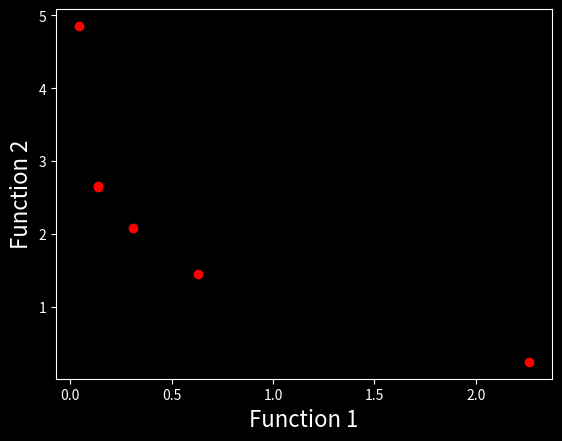

Generate this figure with matplotlib:
""" Non-dominated Sorting Genetic Algorithm 2 (NSGA 2)
[redacted] """
import sys
import math
import random
import matplotlib.pyplot as plt 


def function1(x):
    return -x**2

def function2(x):
    return -(x - 2)**2

# function to find index of list
def index_of(a, list):
    for i in range(0, len(list)):
        if (list[i] == a):
            return i 
    
    return -1

# function to sort by values
def sort_by_values(list1, values):
    sortedList = []
    while (len(sortedList) != len(list1)):
        if (index_of(min(values), values) in list1):
            sortedList.append(index_of(min(values), values))
        
        values[index_of(min(values), values)] = math.inf
    
    return sortedList

# function to carry out NGSA-II's fast non-dominated sort
def fast_non_dominated_sort(alpha, beta):
    S = [[] for i in range(0, len(alpha))]
    front = [[]]
    n = [0 for i in range(0, len(alpha))]
    rank = [0 for i in range(0, len(alpha))]
    for p in range(0, len(alpha)):
        S[p] = []
        n[p] = 0
        for q in range(0, len(alpha)):
            if (alpha[p] > alpha[q] and beta[p] > beta[q]) or (alpha[p] >= alpha[q] and beta[p] > beta[q]) or (alpha[p] > alpha[q] and beta[p] >= beta[q]):
                if q not in S[p]:
                    S[p].append(q)
            elif (alpha[q] > alpha[p] and beta[q] > beta[p]) or (alpha[q] >= alpha[p] and beta[q] > beta[p]) or (alpha[q] > alpha[p] and beta[q] >= beta[p]):
                n[p] = n[p] + 1
        
        if (n[p] == 0):
            rank[p] = 0
            if p not in front[0]:
                front[0].append(p)
    
    index = 0
    while (front[index] != []):
        Q = []
        for p in front[index]:
            for q in S[p]:
                n[q] = n[q] - 1
                if (n[q] == 0):
                    rank[q] = index + 1
                    if q not in Q:
                        Q.append(q)
        
        index += 1
        front.append(Q)
    
    del front[len(front) - 1]
    return front

# function to calculate crowding distance
def crowding_distance(alpha, beta, front):
    distance = [0 for i in range(0, len(front))]
    sorted1 = sort_by_values(front, alpha[:])
    sorted2 = sort_by_values(front, beta[:])
    distance[0] = sys.maxsize
    distance[len(front) - 1] = sys.maxsize
    for i in range(1, len(front) - 1):
        x = (alpha[sorted1[i + 1]] - beta[sorted1[i - 1]])
        y = (max(alpha) - min(alpha))
        distance[i] = distance[i] + x/y
    
    for i in range(1, len(front) - 1):
        x = (alpha[sorted2[i + 1]] - beta[sorted2[i - 1]])
        y = (max(beta) - min(beta))
        distance[i] = distance[i] + x/y
    
    return distance

# function to carry out the crossover
def crossover(alpha, beta, max, min):
    if (random.random() > 0.5):
        return mutation((alpha + beta)/2, max, min)
    else:
        return mutation((alpha - beta)/2, max, min)

# function to carry out the mutation operator
def mutation(result, max, min):
    if (random.random() < 1):
        result = min + (max - min) * random.random()
    
    return result

# main algorithm
def main(max, min, pop_size, max_gen):
    solution = [min + (max - min) * random.random() for i in range(0, pop_size)]
    itr = 0
    while (itr < max_gen):
        func1_value = [function1(solution[i]) for i in range(0, pop_size)]
        func2_value = [function2(solution[i]) for i in range(0, pop_size)]
        non_dominated_sorted_solution = fast_non_dominated_sort(func1_value[:], func2_value[:])

        print('The best fronts for epoch', itr, ' are:')
        for index in non_dominated_sorted_solution[0]:
            print(round(solution[index], 3), end=" ")
        print('\n')

        crowding_distance_values = []
        for i in range(0, len(non_dominated_sorted_solution)):
            crowding_distance_values.append(crowding_distance(func1_value[:], func2_value[:], non_dominated_sorted_solution[i][:]))
        
        # generating offsprings
        solution2 = solution[:]
        while (len(solution2) != 2 * pop_size):
            alpha = random.randint(0, pop_size - 1)
            beta = random.randint(0, pop_size - 1)
            solution2.append(crossover(solution[alpha], solution[beta], max, min))
        
        func1_values2 = [function1(solution2[i]) for i in range(0, 2 * pop_size)]
        func2_values2 = [function2(solution2[i]) for i in range(0, 2 * pop_size)]
        non_dominated_sorted_solution2 = fast_non_dominated_sort(func1_values2[:], func2_values2[:])

        crowding_distance_values2 = []
        for i in range(0, len(non_dominated_sorted_solution2)):
            crowding_distance_values2.append(crowding_distance(func1_values2[:], func2_values2[:], non_dominated_sorted_solution2[i][:]))
        
        new_solution = []
        for i in range(0, len(non_dominated_sorted_solution2)):
            tmp = [index_of(non_dominated_sorted_solution2[i][j], non_dominated_sorted_solution2[i]) for j in range(0, len(non_dominated_sorted_solution2[i]))]
            tmp_front = sort_by_values(tmp[:], crowding_distance_values2[i][:])
            front = [non_dominated_sorted_solution2[i][tmp_front[j]] for j in range(0, len(non_dominated_sorted_solution2[i]))]
            front.reverse()
            for index in front:
                new_solution.append(index)
                if (len(new_solution) == pop_size):
                    break
            
            if (len(new_solution) == pop_size):
                break
        
        solution = [solution2[i] for i in new_solution]
        itr += 1

    return func1_value, func2_value

# visualize the final front
def visualization(alpha, beta):
    Funct1 = [i * -1 for i in alpha]
    Funct2 = [j * -1 for j in beta]
    plt.style.use('dark_background')
    plt.xlabel('Function 1', fontsize=16)
    plt.ylabel('Function 2', fontsize=16)
    plt.scatter(Funct1, Funct2, color='r')
    plt.show()



obj1, obj2 = main(
    max =  55, 
    min = -55, 
    pop_size = 6, 
    max_gen = 600
    )

visualization(obj1, obj2)